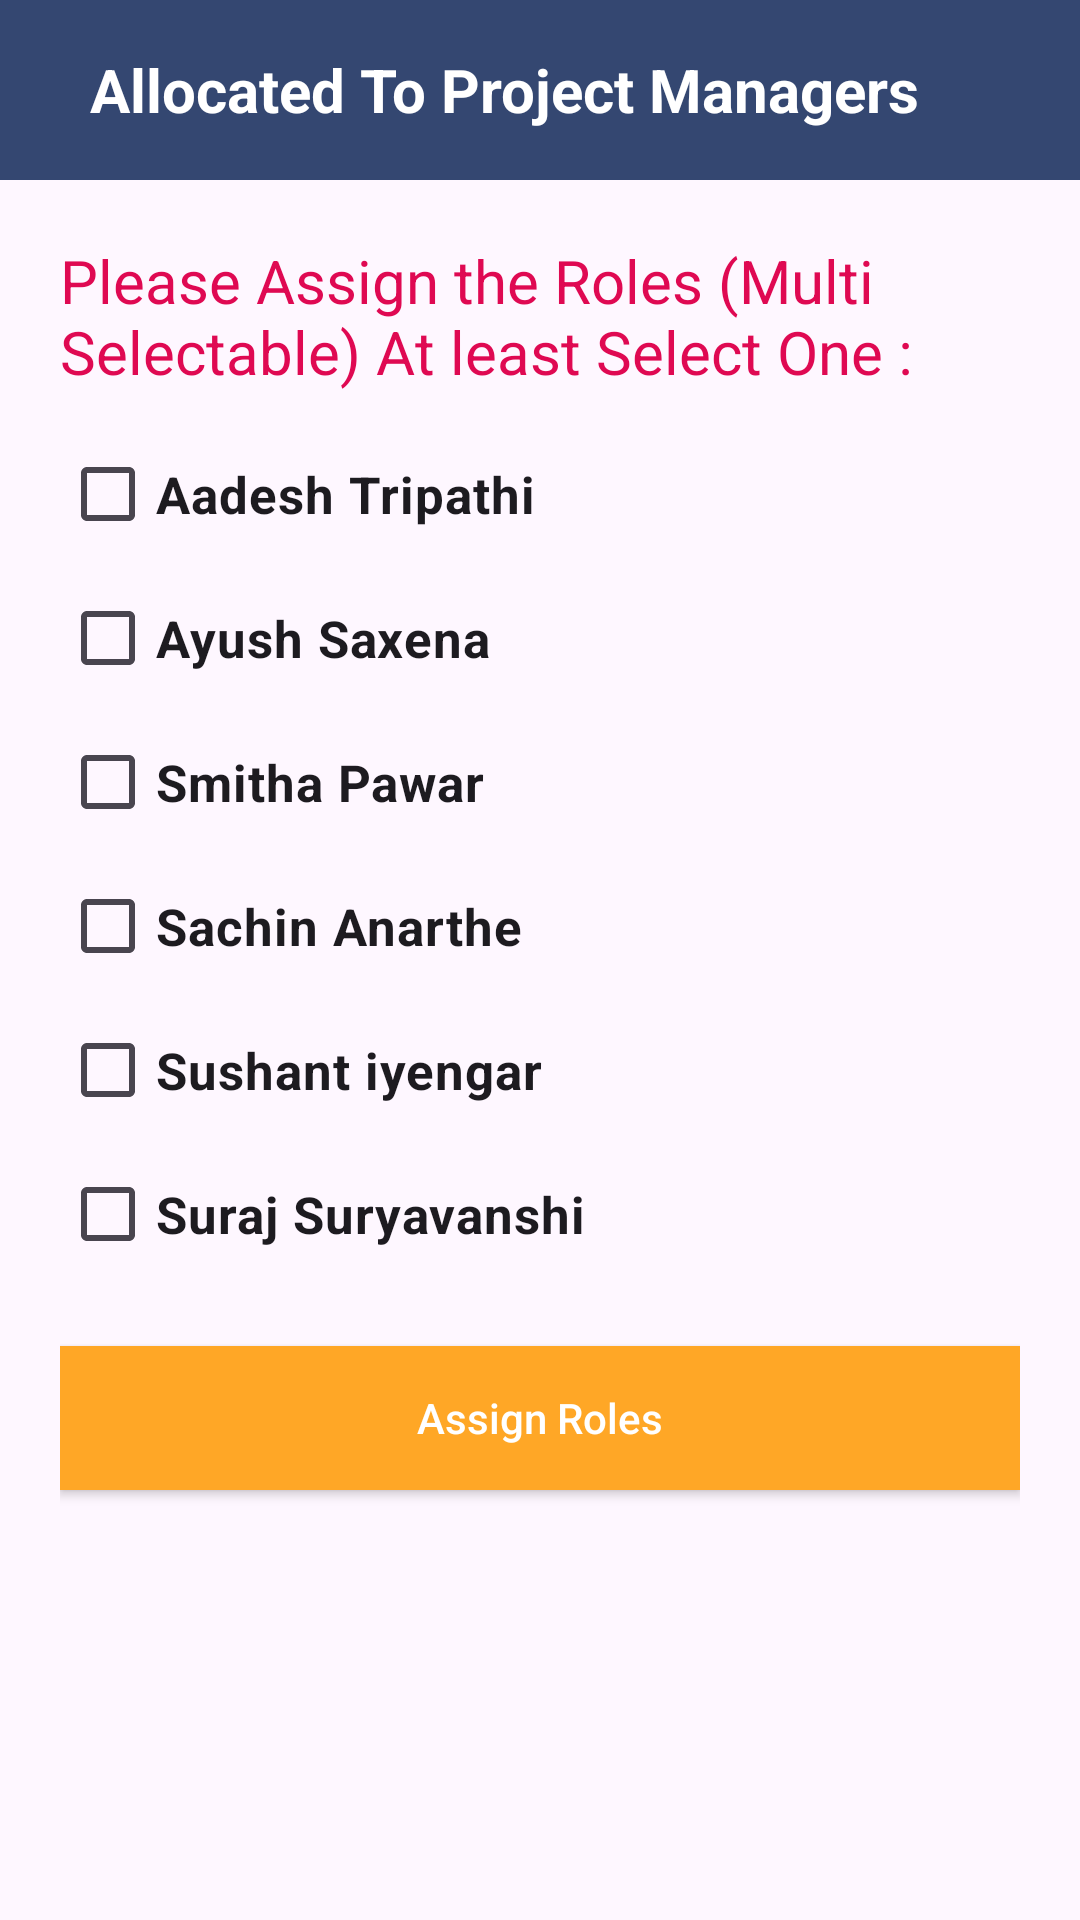

This screen was rendered from an Android layout file. Write that file and the resources it references.
<!-- AndroidManifest.xml: application theme Theme.MiscosUIProject -->
<!-- res/layout/fragment_roles_allocation.xml -->
<?xml version="1.0" encoding="utf-8"?>
<FrameLayout xmlns:android="http://schemas.android.com/apk/res/android"
    xmlns:tools="http://schemas.android.com/tools"
    android:layout_width="match_parent"
    android:layout_height="wrap_content"
    >

    <RelativeLayout
        android:layout_width="match_parent"
        android:layout_height="wrap_content">

        <RelativeLayout
            android:id="@+id/toolbar"
            android:layout_width="match_parent"
            android:layout_height="60dp"
            android:background="#344771"
            android:orientation="horizontal"
            android:padding="10dp">

            <ImageView
                android:id="@+id/closeImage"
                android:layout_width="20dp"
                android:layout_height="20dp"
                android:layout_alignParentRight="true"
                android:layout_marginTop="8dp"
                android:src="@drawable/close" />

            <TextView
                android:id="@+id/heading"
                android:layout_width="wrap_content"
                android:layout_height="wrap_content"
                android:layout_centerVertical="true"
                android:layout_marginStart="20dp"
                android:text="Allocated To Project Managers"
                android:textColor="@color/white"
                android:textSize="20sp"
                android:textStyle="bold"
                android:visibility="visible" />

        </RelativeLayout>
        <ScrollView
            android:layout_below="@id/toolbar"
            android:layout_width="match_parent"
            android:layout_height="match_parent">

            <RelativeLayout
                android:layout_width="match_parent"
                android:layout_height="match_parent"
                android:layout_below="@id/toolbar">

                <LinearLayout
                    android:layout_width="match_parent"
                    android:layout_height="match_parent"
                    android:layout_marginHorizontal="20dp"
                    android:layout_marginTop="10dp"
                    android:orientation="vertical">
                    <TextView
                        android:layout_width="wrap_content"
                        android:layout_height="wrap_content"
                        android:layout_marginTop="10dp"
                        android:textSize="20dp"
                        android:textColor="#DF0952"
                        android:layout_marginBottom="10dp"
                        android:text="Please Assign the Roles (Multi Selectable) At least Select One : "
                        />
                    <LinearLayout
                        android:id="@+id/checkboxLayout"
                        android:layout_width="match_parent"
                        android:layout_height="wrap_content"
                        android:orientation="vertical">
                    </LinearLayout>
                    <CheckBox
                        android:id="@+id/checkbox1"
                        android:layout_width="wrap_content"
                        android:layout_height="wrap_content"
                        android:checked="false"
                        android:textStyle="bold"
                        android:textSize="17dp"
                        android:text="Aadesh Tripathi" />

                    <CheckBox
                        android:id="@+id/checkbox2"
                        android:layout_width="wrap_content"
                        android:layout_height="wrap_content"
                        android:checked="false"
                        android:textStyle="bold"
                        android:textSize="17dp"
                        android:text="Ayush Saxena" />

                    <CheckBox
                        android:id="@+id/checkbox3"
                        android:layout_width="wrap_content"
                        android:layout_height="wrap_content"
                        android:checked="false"
                        android:textStyle="bold"
                        android:textSize="17dp"
                        android:text="Smitha Pawar" />

                    <CheckBox
                        android:id="@+id/checkbox4"
                        android:layout_width="wrap_content"
                        android:layout_height="wrap_content"
                        android:checked="false"
                        android:textStyle="bold"
                        android:textSize="17dp"
                        android:text="Sachin Anarthe" />

                    <CheckBox
                        android:id="@+id/checkbox5"
                        android:layout_width="wrap_content"
                        android:layout_height="wrap_content"
                        android:checked="false"
                        android:textStyle="bold"
                        android:textSize="17dp"
                        android:text="Sushant iyengar" />

                    <CheckBox
                        android:id="@+id/checkbox6"
                        android:layout_width="wrap_content"
                        android:layout_height="wrap_content"
                        android:checked="false"
                        android:textStyle="bold"
                        android:textSize="17dp"
                        android:text="Suraj Suryavanshi" />



                    <androidx.appcompat.widget.AppCompatButton
                        android:layout_width="match_parent"
                        android:layout_height="wrap_content"
                        android:id="@+id/assignRolesBtn"
                        android:text="Assign Roles"
                        android:layout_marginTop="20dp"
                        android:layout_marginBottom="20dp"
                        android:background="@color/orange_400"
                        android:textAllCaps="false"
                        android:textColor="@color/white" />
                </LinearLayout>
            </RelativeLayout>
            

        </ScrollView>
    </RelativeLayout>

</FrameLayout>
<!-- resources referenced by this layout -->
<resources>
  <color name="orange_400">#FFA726</color>
  <color name="white">#FFFFFFFF</color>
  <style name="Theme.MiscosUIProject" parent="Base.Theme.MiscosUIProject" />
  <style name="Base.Theme.MiscosUIProject" parent="Theme.Material3.DayNight.NoActionBar">
          
          <item name="android:statusBarColor">@color/black</item>
  
      </style>
  <color name="black">#FF000000</color>
</resources>
